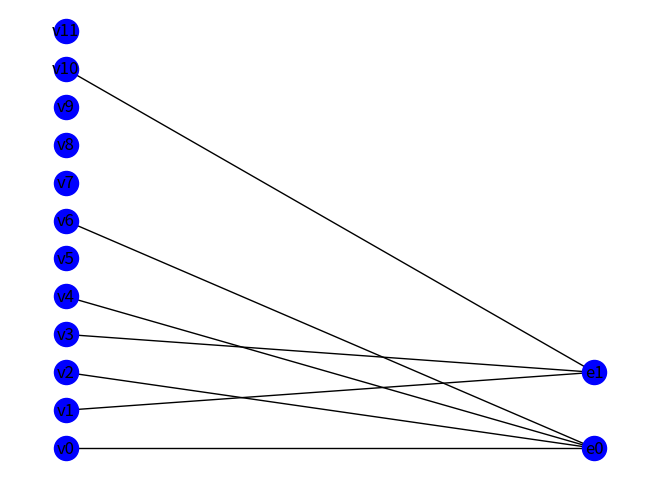

Write the Python code that produced this figure.
"""
Authors : Sarah Ghiri - 000334719
          Evguéniy Starygin - 000443325
Date : 8 decembre 2017
"""

import random 
import matplotlib.pyplot as plt
import networkx as nx


def graph_generator():
    """ Génère un hypergraphe de maximum 15 noeuds et 5 hyperarètes
        sous forme d'un graphe d'incidence représenté par networkx.
    """
    graph = nx.Graph()
    x = random.randint(7,15)
    y = random.randint(2,5)
    for i in range(x):
        graph.add_node("v{}".format(i))
    for i in range(y):
        graph.add_node("e{}".format(i))
    for i in range(x):
        for j in range(y):
            if random.randint(0,100) <= 30:
                graph.add_edge("v{}".format(i),"e{}".format(j))

    return graph

def incidence_to_primal(g):
    """ Transforme le graphe d'incidence g
        d'un hypergraphe en graphe primal renvoyé.
    """
    G = nx.Graph()
    nodes = []
    for node in g.nodes():
        if "v" in node:
            G.add_node(node)
            nodes.append(node)
      
    for node in nodes:
        test = nodes[:]
        test.remove(node)
        for other in test:
            L1 = list(g.neighbors(node))
            L2 = list(g.neighbors(other))
            if any(e in L1 for e in L2):
                G.add_edge(node, other)
    return G

    
def berge(g):
    """ Effectue un parcours en profondeur du
        graphe d'incidence g d'un hypergraphe pour
        détecter un cycle. Renvoie True si acyclique.
    """
    stack = []
    vu = []   #Pour marquer les nodes visités
    previous = {}  #Pour régler le problème d'hier
    l = [node for node in g.nodes() if len(list(g.neighbors(node))) > 1]   #Liste des nodes du graphe
  
    while l: 
        node = l.pop()   #Premier noeud qu'on visite
        previous[node] = None   #Pas de previous pour celui-là

        if node not in vu:   #Si pas déjà visité
            stack.append(node)
      
            while stack:   #Tant qu'il y a des noeuds dans le stack
                v = stack.pop()   
                if v not in vu:
                    vu.append(v)   #Marque le noeud
                    L = list(g.neighbors(v))   #Voisins du noeud
          
                    for node in L:
                        if ((node in vu and node != previous[v]) or (node not in vu)):
                        #On ajoute les voisins au stacks sauf son précedent déjà visité
                            stack.append(node)
                            previous[node] = v   #Le previous des voisins est le noeud courant
          
                elif v in vu:
                    #Quand on tombe sur un noeud déjà marqué, il y a un cycle
                    return False
        
    return True
    

def alpha_acyclic(g):
    """ Renvoie True si le graphe g est alpha-acyclique.
    """
    i = 0
    max_cliques = []
    G = incidence_to_primal(g)
    nodes = [node for node in G.nodes() if len(list(G.neighbors(node))) >= 1]
    previous_len = len(nodes)
    
    while nodes:
        
        v = nodes[i]
        neighbors = [neighbor for neighbor in G.neighbors(v) if neighbor in nodes]
        
        if detect_clique(neighbors, G):
            nodes.remove(v)
            neighbors.append(v)
            if not max_cliques or len(max_cliques[0]) == len(neighbors):
                max_cliques.append(neighbors)
            elif len(max_cliques[0]) < len(neighbors):
                del max_cliques[:]
                max_cliques.append(neighbors)
        i += 1
        if i >= len(nodes) and len(nodes) == previous_len:
            return False

        elif i >= len(nodes) and len(nodes) != previous_len:
            previous_len = len(nodes)
            i = 0
    
    return True if check_max_cliques(g, max_cliques) else False


def detect_clique(neighbors, G):
    """ Renvoie True si les noeuds de la liste neighbors
        forment une clique tous ensemble dans le graphe primal G.
    """
    for neighbor in neighbors:
        if not all(node in list(G.neighbors(neighbor)) for node in neighbors if node != neighbor):
            return False
    return True
        
    
def check_max_cliques(g, max_cliques):
    """ Return True si les cliques maximales sont bien
        des hyperarètes de l'hypergraphe g.
    """
    hyperaretes = [sorted(list(g.neighbors(node))) for node in g.nodes() if "e" in node]
    for clique in max_cliques:
        if sorted(clique) not in hyperaretes:
            return False
        
    return True    

def delete_nest_point(dico,lst,node):
    """ supprime les sommets et hyper arete vide"""
    for key in lst:
        dico[key] ^= {node}
        if len(dico[key]) == 0:
            del dico[key]   

def hyperEdge(g):
    """Créer un dictionnaire contenant
    les hyper arêtes en clef et avec ses set d'arêtes
    """
    x = list(g.edges())
    d = {}
    for i in x:
        prec = ''
        for j in sorted(i):
            if 'e' in j:
                d.setdefault(j,set())
                prec = j
            else:
                d[prec].add(j)
    return d


def beta_acyclic(g):
    """ Teste la beta-acyclicité du graphe d'incidence
        g d'un hypergraphe par élimination suivant des règles.
    """
    source = hyperEdge(g) # dico à itérer 
    copy = hyperEdge(g) # dico servant à vider si beta acyclique
    delete = True # tant qu'au moins un éléments a été supprimé
    while delete and len(copy) != 0: # et qu'on possède toujours une hyper edge
        delete = False
        for key in source: #pour les hyper edges dans le dico
            if key not in copy: #si supprimer on passe à la suivante
                continue
            for node in source[key]: #les sommets dans l'hyper arête
                if key not in copy or node not in copy[key]: #si plus d'hyper arrête ou de sommets on passe à la suivante
                    continue 
                contenu = [] #liste des différents hyper edge contenant le sommet node
                ok = True # si chaque hyper arête contenant node est un sous ensemble 
                contenu.append(key)
                for key2 in source: #2 eme parcours du dico pour comparer
                    if key == key2 or key2 not in copy: #idem
                        continue
                    if node in source[key2]: #si le sommets est contenu dans l'hyper arête key2
                        for nest in contenu: # on regarde si chaque hyper edge de la liste est un sous ensemble ou key2 est un sous ensemble de ces derniers
                            if abs(len(copy[nest]) - len(copy[key2])) != len(copy[nest]^copy[key2]): #si un des hyper edge n'est pas un sous ensemble de l'autre
                                ok = False #pas de suppression
                                break #sortie de boucle
                        if not ok: #on sort
                            break
                        else:
                            contenu.append(key2) #on ajoute l'hyper edge à la liste
                if ok:
                    delete = True #au moin un sommet a été supprimé
                    delete_nest_point(copy,contenu,node) # on enlève l'élement du dico copy
    return len(copy) == 0


def gamma_acyclic(g):
    """ Teste la gamma-acyclicité du graphe d'incidence
        g d'un hypergraphe par élimination suivant des règles.
    """
    change = True
    G = g.copy()    
    
    while change and G.nodes():
        change = False
        
        for element in list(G.nodes()):
            if "v" in element and len(list(G.neighbors(element))) <= 1:
                G.remove_node(element)   
                change = True 
                
            elif "e" in element:
                useless_hyperedge = True
                for other_hyperedge in G.nodes():
                    if element != other_hyperedge:
                        if list(G.neighbors(element)) == list(G.neighbors(other_hyperedge)):
                            G.remove_node(element)
                            change = True
                            break
                            
                        elif not (all(neighbors in list(G.neighbors(other_hyperedge)) for neighbors in list(G.neighbors(element)))\
                            or not any(neighbors in list(G.neighbors(other_hyperedge)) for neighbors in list(G.neighbors(element)))):
                            useless_hyperedge = False
                        
                if useless_hyperedge and element in G.nodes():
                    G.remove_node(element)
                    change = True
         
    return True if not G.nodes() else False

                                    
def bipartite_draw(g):
    """ Fonction qui dessine les noeuds et hyperarêtes
        du graphe d'incidence de l'hypergraphe séparément.
    """
    pos = {}
    l = 0
    r = 0
    for elem in list(g.nodes()):
        
        if "v" in elem:  
            pos.update({elem: (1, l)})
            l += 1
        else:
            pos.update({elem: (2, r)})
            r += 2

    nx.draw(g, with_labels = True, pos=pos, node_color='b')
    plt.show()
                                    
def hypercycle(g):
    """ Fonction qui teste les différentes acyclicités
        possibles sur le graphe g et affiche le résultat.
    """
    if berge(g):
        print("Hypergraphe acyclique au sens de Berge, gamma-acyclique,\
              \n beta-acyclique et alpha-acyclique.")
               
    elif gamma_acyclic(g):
        print("Hypergraphe gamma-acyclique, beta-acyclique et alpha-acyclique.")
             
    elif beta_acyclic(g):
        print("Hypergraphe beta-acyclique et alpha-acyclique.")
        
    elif alpha_acyclic(g):
        print("Hypergraphe alpha-acyclique.")
                              
    else:
        print("Hypergraphe ni acyclique au sens de Berge, ni gamma-acyclique,\
               \n ni beta-acyclique et ni alpha-acyclique !")
         


if __name__ == "__main__":
    g = graph_generator()
    hypercycle(g)
    bipartite_draw(g)
